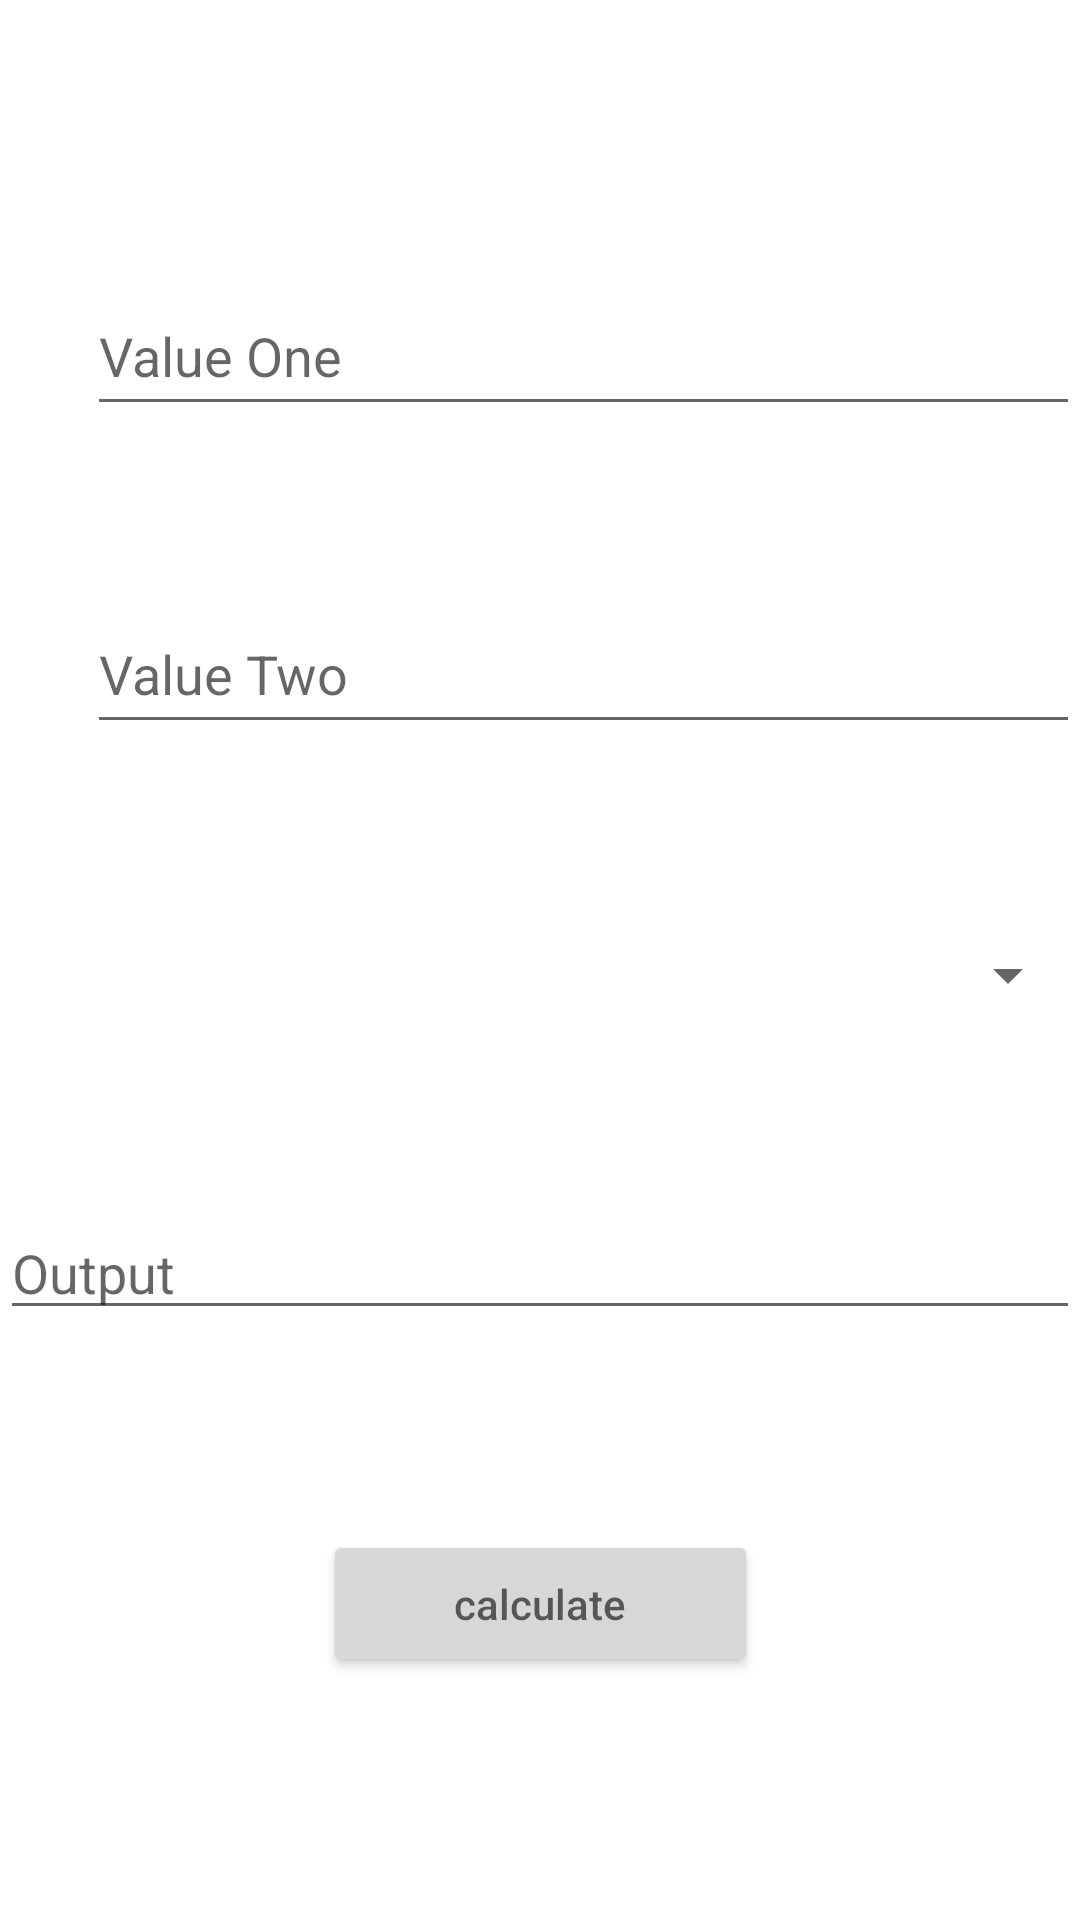

Layout XML and referenced resources for this Android screen:
<!-- AndroidManifest.xml: application theme Theme.Calculatortheoryass -->
<!-- res/layout/activity_main.xml -->
<?xml version="1.0" encoding="utf-8"?>
<androidx.constraintlayout.widget.ConstraintLayout xmlns:android="http://schemas.android.com/apk/res/android"
    xmlns:app="http://schemas.android.com/apk/res-auto"
    xmlns:tools="http://schemas.android.com/tools"
    android:layout_width="match_parent"
    android:layout_height="match_parent"
    tools:context=".MainActivity">

    <EditText
        android:id="@+id/editTextTextPersonName4"
        android:layout_width="331dp"
        android:layout_height="50dp"
        android:layout_marginTop="92dp"
        android:ems="10"
      android:hint="Value One"
        app:layout_constraintEnd_toEndOf="parent"
        app:layout_constraintHorizontal_bias="1.0"
        app:layout_constraintStart_toStartOf="parent"
        app:layout_constraintTop_toTopOf="parent" />

    <EditText
        android:id="@+id/editTextTextPersonName5"
        android:layout_width="331dp"
        android:layout_height="50dp"
        android:hint="Value Two"
        android:layout_marginTop="56dp"
        android:ems="10"
        android:inputType="textPersonName"
        android:text=""
        app:layout_constraintEnd_toEndOf="parent"
        app:layout_constraintTop_toBottomOf="@+id/editTextTextPersonName4" />

    <Spinner
        android:id="@+id/spinner3"
        android:layout_width="137dp"
        android:layout_height="50dp"
        android:layout_marginTop="52dp"
        app:layout_constraintEnd_toEndOf="parent"
        app:layout_constraintHorizontal_bias="1.0"
        app:layout_constraintStart_toStartOf="parent"
        app:layout_constraintTop_toBottomOf="@+id/editTextTextPersonName5" />

    <EditText
        android:id="@+id/editTextTextPersonName6"
        android:layout_width="match_parent"
        android:layout_height="wrap_content"
        android:layout_marginTop="52dp"
        android:ems="10"
        android:hint="Output"
        app:layout_constraintEnd_toEndOf="parent"
        app:layout_constraintHorizontal_bias="0.0"
        app:layout_constraintStart_toStartOf="parent"
        app:layout_constraintTop_toBottomOf="@+id/spinner3" />

    <Button
        android:id="@+id/button2"
        android:layout_width="145dp"
        android:layout_height="49dp"
        android:layout_marginTop="160dp"
        android:hint="calculate"
        app:layout_constraintEnd_toEndOf="parent"
        app:layout_constraintStart_toStartOf="parent"
        app:layout_constraintTop_toBottomOf="@+id/spinner3" />
</androidx.constraintlayout.widget.ConstraintLayout>
<!-- resources referenced by this layout -->
<resources>
  <style name="Theme.Calculatortheoryass" parent="Theme.MaterialComponents.DayNight.DarkActionBar">
          
          <item name="colorPrimary">@color/purple_500</item>
          <item name="colorPrimaryVariant">@color/purple_700</item>
          <item name="colorOnPrimary">@color/white</item>
          
          <item name="colorSecondary">@color/teal_200</item>
          <item name="colorSecondaryVariant">@color/teal_700</item>
          <item name="colorOnSecondary">@color/black</item>
          
          <item name="android:statusBarColor" tools:targetApi="l">?attr/colorPrimaryVariant</item>
          
      </style>
  <!-- not gathered from this repository: default colours our renderer supplied (Android Studio template values) -->
  <color name="purple_500">#FF6200EE</color>
  <color name="purple_700">#FF3700B3</color>
  <color name="teal_200">#FF03DAC5</color>
  <color name="teal_700">#FF018786</color>
  <color name="black">#FF000000</color>
  <color name="white">#FFFFFFFF</color>
</resources>
